pico-8 play session: hold ← + tap ❎

[t = 1 s] hold ← ~1s, tap ❎ ~2×
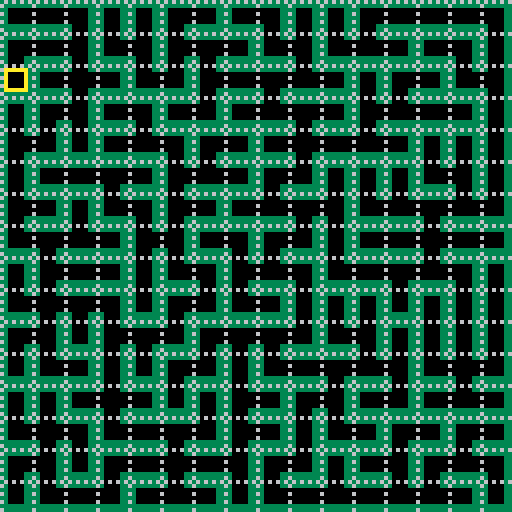
[t = 2 s] hold ← ~2s, tap ❎ ~4×
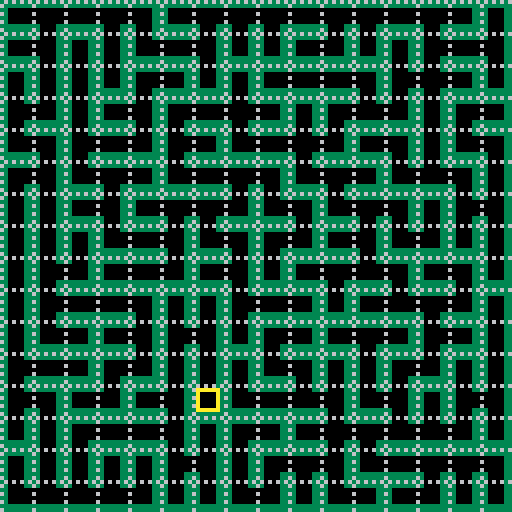
[t = 4 s] hold ← ~4s, tap ❎ ~7×
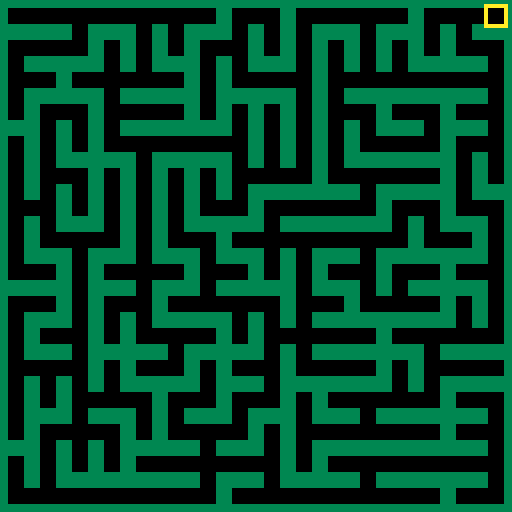
[t = 6 s] hold ← ~6s, tap ❎ ~10×
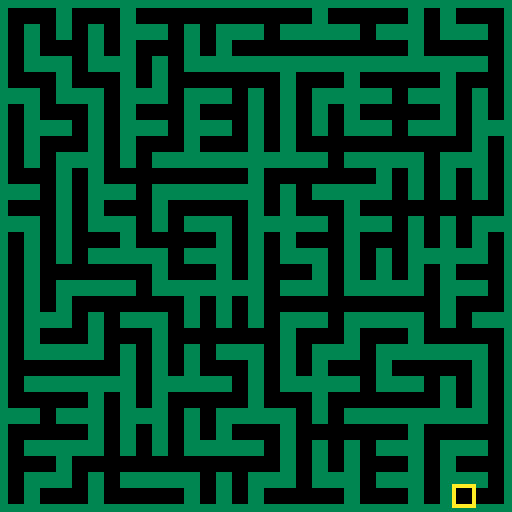
[t = 8 s] hold ← ~8s, tap ❎ ~14×
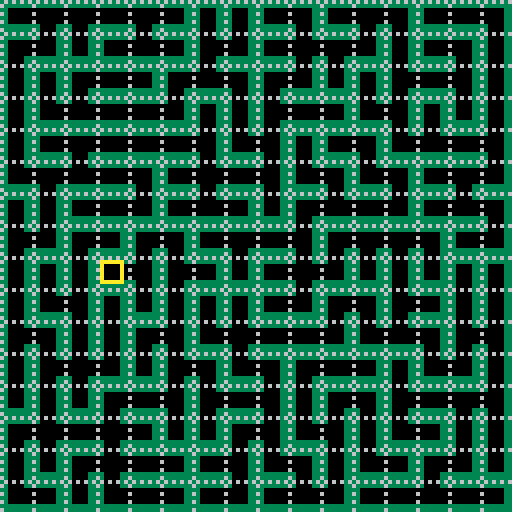

pico-8 cartridge
version 34
__lua__
--[[
]]--
--
-- 01 Try out drawing the maze sprits
-- 02 Binary Tree
-- 03 Sidewinder
-- 04 Random Sidewider
-- 05 Dijkstra's Algorithm (fixed maze)
-- 06 Aldous-Broder
--
-- 0=black  1=dk blue  2=purple   3=dk green
-- 4=brown  5=dk grey  6=lgrey    7=white
-- 8=red    9=orange   10=yellow  11=lgreen
-- 12=lblue 13=mgrey   14=pink    15=peach
--
-- sprites
--  0-15
-- 16-31 maze n1 e2 s4 w8 if true then draw wall
-- 32-47 maze n1 e2 s4 w8 if true then draw thin wall
-- 48-63 numbers 0-15
-- 64-79 maze n1 e2 s4 w8 if true then draw space
-- 80-95 color blocks
--
--  +- -+- -+  > v   06 14 12 08 01
--  |- -+- -|  < ^   07 15 13 02 04
--  +_ _+_ _+  - |   03 11 09 10 05
-- 
-- ===== ===== ===== ===== ===== ===== ===== ===== ===== ===== ===== ===== =====

dn=1
de=2
ds=4
dw=8
nrow=16
ncol=nrow
nrowcol1=(nrow*ncol)-1
on={x=0, y=0}
sbase=16 -- maze
-- sbase=48 -- numbers
-- sbase=80 -- colors
gridlines=false
runprint=false
opptbl={}
gcount=0
gcursor=true

-- ===== ===== ===== ===== ===== ===== ===== ===== ===== ===== ===== ===== =====
function init_maze()
  on={0, 0}
  for y=0,nrow-1 do
    for x=0,ncol-1 do
      mset(x,y,0+sbase)
    end
  end
end

function algo06_step()
  function algo06_get_step()
    local xys, dir,n
    xys = {{-1, 0}, {1, 0}, {0, -1}, {0, 1}} 
    dir = {dw,de,dn,ds}
    n=ceil(rnd(#xys))
    return xys[n],dir[n]
  end

  function check_pt(pt)
    return pt[1] >= 0 and pt[1] < ncol and pt[2] >= 0 and pt[2] < nrow
  end

  local delta,dir
  delta,dir = algo06_get_step()
  --printh("delta = "..delta[1]..","..delta[2])
  newpt = {on[1] + delta[1], on[2]+delta[2]}
  --printh("newpt = "..newpt[1]..","..newpt[2])
  if not check_pt(newpt) then
    return false
  end
  --printh("on("..on[1]..","..on[2]..")")
  newval = mget(newpt[1],newpt[2])-sbase
  if newval > 0 then
    on=newpt
    return false
  end
  mset(on[1],on[2],mget(on[1],on[2])+dir)
  mset(newpt[1],newpt[2],opptbl[dir]+sbase)
  on=newpt
  return true
end

function algo06()
  while gcount < nrowcol1 do
    if algo06_step() then gcount += 1 end
  end
end
function grids2grfx()
end


function restart()
  on = {x=0, y=0}
  init_maze()
  grids2grfx()
  gcount=0
end
-- ===== ===== ===== ===== ===== ===== ===== ===== ===== ===== ===== ===== =====
function _init()
  -- print a runtime note
  if runprint then
    local div,m m=stat(94) if m < 10 then div=":0" else div=":" end
    printh (stat(93)..div..stat(94).." ---------------------------------------- ")
  end

  opptbl={}
  opptbl[de]=dw
  opptbl[dw]=de
  opptbl[ds]=dn
  opptbl[dn]=ds

  -- init the map
  restart()
end

function _update()

  if btnp(0) then
    --printh("Btn 0 left")
    if gcount>=nrowcol1 then restart() end
    algo06()

  elseif btnp(1) then
    --printh("Btn 1 right")
    restart()

  elseif btnp(2) then 
    --printh("Btn 2 up")
    gcursor=not gcursor

  elseif btnp(3) then
    --printh("Btn 3 down")
    restart()
    algo06()

  elseif btnp(4) then
    --printh("Btn 4 = cv")
    if algo06_step() then gcount+=1 end

  elseif btnp(5) then
    --printh("Btn 5 = nm")
    gridlines=not gridlines
  end
end

function _draw()
  cls()
  mapdraw(0, 0, 0, 0, ncol, nrow)
  if gridlines then
    fillp(0b1010010110100101.1)
    for y=1,nrow+1 do
      for x=1,ncol+1 do
        line((x-1)*8,0 ,(x-1)*8,nrow*8,6)
      end
      line(0,(y-1)*8,(ncol)*8-1,(y-1)*8,6)
    end
    fillp()
  end

  if gcursor then
    rect (on[1]*8+1, on[2]*8+1, on[1]*8+6, on[2]*8+6, 10)
  end
end
__gfx__
00000000000000000000000000000000000000000000000000000000000000000000000000000000000000000000000000000000000000000000000000000000
00000000000000000000000000000000000000000000000000000000000000000000000000000000000000000000000000000000000000000000000000000000
00700700000000000000000000000000000000000000000000000000000000000000000000000000000000000000000000000000000000000000000000000000
00077000000000000000000000000000000000000000000000000000000000000000000000000000000000000000000000000000000000000000000000000000
00077000000000000000000000000000000000000000000000000000000000000000000000000000000000000000000000000000000000000000000000000000
00700700000000000000000000000000000000000000000000000000000000000000000000000000000000000000000000000000000000000000000000000000
00000000000000000000000000000000000000000000000000000000000000000000000000000000000000000000000000000000000000000000000000000000
00000000000000000000000000000000000000000000000000000000000000000000000000000000000000000000000000000000000000000000000000000000
33333333330000333333333333000033333333333300003333333333330000333333333333000033333333333300003333333333330000333333333333000033
33333333330000333333333333000033333333333300003333333333330000333333333333000033333333333300003333333333330000333333333333000033
33333333330000333300000033000000330000333300003333000000330000000000003300000033000000000000000000000033000000330000000000000000
33333333330000333300000033000000330000333300003333000000330000000000003300000033000000000000000000000033000000330000000000000000
33333333330000333300000033000000330000333300003333000000330000000000003300000033000000000000000000000033000000330000000000000000
33333333330000333300000033000000330000333300003333000000330000000000003300000033000000000000000000000033000000330000000000000000
33333333333333333333333333333333330000333300003333000033330000333333333333333333333333333333333333000033330000333300003333000033
33333333333333333333333333333333330000333300003333000033330000333333333333333333333333333333333333000033330000333300003333000033
44444444400000044444444440000004444444444000000444444444400000004444444400000004444444440000000044444444000000044444444400000000
44444444400000044000000040000000400000044000000440000000400000000000000400000004000000000000000000000004000000040000000000000000
44444444400000044000000040000000400000044000000440000000400000000000000400000004000000000000000000000004000000040000000000000000
44444444400000044000000040000000400000044000000440000000400000000000000400000004000000000000000000000004000000040000000000000000
44444444400000044000000040000000400000044000000440000000400000000000000400000004000000000000000000000004000000040000000000000000
44444444400000044000000040000000400000044000000440000000400000000000000400000004000000000000000000000004000000040000000000000000
44444444400000044000000040000000400000044000000440000000400000000000000400000004000000000000000000000004000000040000000000000000
44444444444444444444444444444444400000044000000440000000400000004444444444444444444444444444444400000004000000040000000000000000
00000000000000000000000000000000000000000000000000000000000000000000000000000000000000000000000000000000000000000000000000000000
00999900000099000099990000999900009000000099990000999900009999000099990000999900090999900099099009099990090999900909000009099990
00900900000009000000090000000900009009000090000000900000009009000090090000900900090900900009009009000090090000900909009009090000
00900900000009000000090000000900009009000090000000900000000009000090090000900900090900900009009009000090090000900909009009090000
00900900000009000099990000099900009999000099990000999900000009000099990000999900090900900009009009099990090099900909999009099990
00900900000009000090000000000900000009000000090000900900000009000090090000000900090900900009009009090000090000900900009009000090
00999900000009000099990000999900000009000099990000999900000009000099990000999900090999900009009009099990090999900900009009099990
00000000000000000000000000000000000000000000000000000000000000000000000000000000000000000000000000000000000000000000000000000000
00000000dddddddddd0000dddddddddddd0000dddddddddddd0000dddddddddddd000000dddddddddd0000dddddddddddd0000dddddddddddd0000dd00000000
00000000dddddddddd0000dddddddddddd0000dddddddddddd0000dddddddddddd000000dddddddddd0000dddddddddddd0000dddddddddddd0000dd00000000
0000000000000000000000dd000000dd0000000000000000000000dd000000dddd000000dd000000dd0000dddd0000dddd000000dd000000dd0000dd00000000
0000000000000000000000dd000000dd0000000000000000000000dd000000dddd000000dd000000dd0000dddd0000dddd000000dd000000dd0000dd00000000
0000000000000000000000dd000000dd0000000000000000000000dd000000dddd000000dd000000dd0000dddd0000dddd000000dd000000dd0000dd00000000
0000000000000000000000dd000000dd0000000000000000000000dd000000dddd000000dd000000dd0000dddd0000dddd000000dd000000dd0000dd00000000
00000000dd0000dddd0000dddd0000dddddddddddddddddddddddddddddddddddd000000dd000000dd0000dddd0000dddddddddddddddddddddddddd00000000
00000000dd0000dddd0000dddd0000dddddddddddddddddddddddddddddddddddd000000dd000000dd0000dddd0000dddddddddddddddddddddddddd00000000
00000000111111112222222233333333444444445555555566666666777777778888888899999999aaaaaaaabbbbbbbbccccccccddddddddeeeeeeeeffffffff
00000000111111112222222233333333444444445555555566666666777777778888888899999999aaaaaaaabbbbbbbbccccccccddddddddeeeeeeeeffffffff
00000000111111112222222233333333444444445555555566666666777777778888888899999999aaaaaaaabbbbbbbbccccccccddddddddeeeeeeeeffffffff
00000000111111112222222233333333444444445555555566666666777777778888888899999999aaaaaaaabbbbbbbbccccccccddddddddeeeeeeeeffffffff
00000000111111112222222233333333444444445555555566666666777777778888888899999999aaaaaaaabbbbbbbbccccccccddddddddeeeeeeeeffffffff
00000000111111112222222233333333444444445555555566666666777777778888888899999999aaaaaaaabbbbbbbbccccccccddddddddeeeeeeeeffffffff
00000000111111112222222233333333444444445555555566666666777777778888888899999999aaaaaaaabbbbbbbbccccccccddddddddeeeeeeeeffffffff
00000000111111112222222233333333444444445555555566666666777777778888888899999999aaaaaaaabbbbbbbbccccccccddddddddeeeeeeeeffffffff
